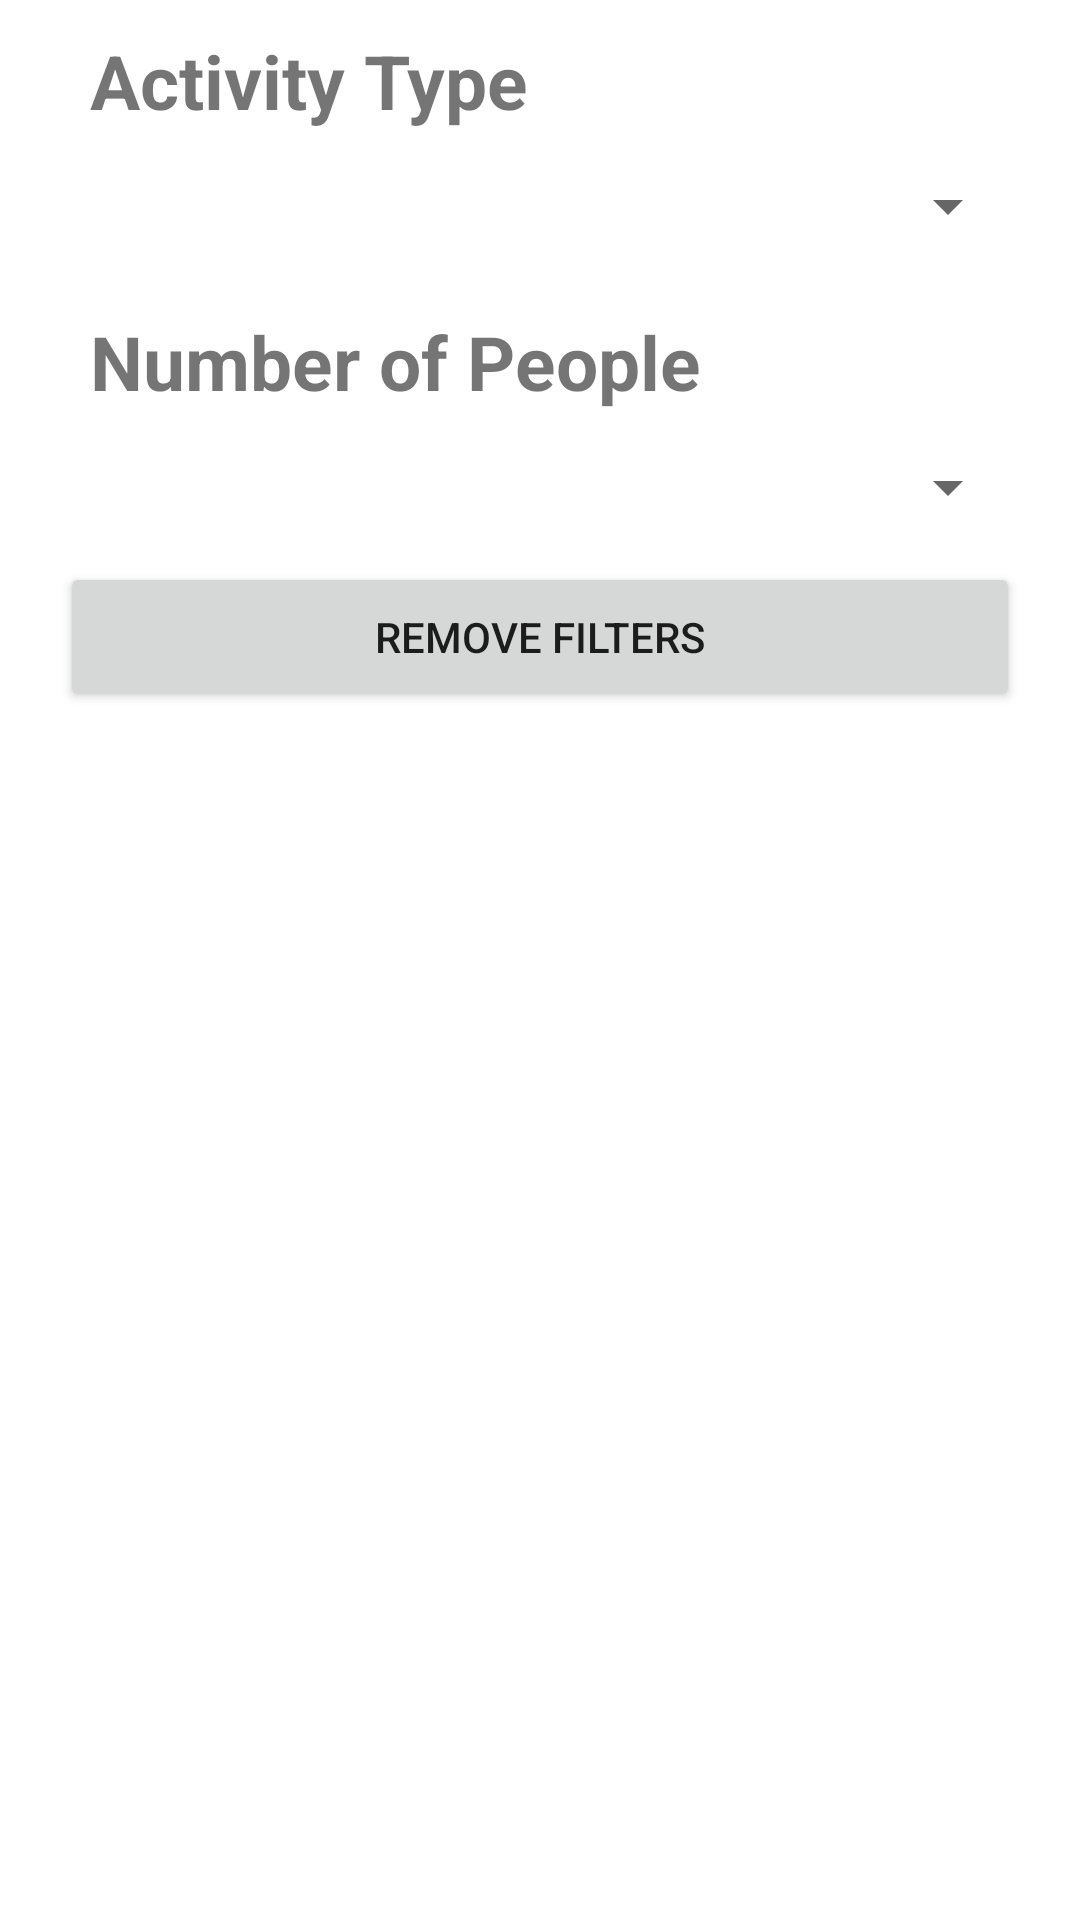

Write the Android layout XML for this screen, with the resource values it uses.
<!-- AndroidManifest.xml: application theme Theme.ProjectLFG -->
<!-- res/layout/activity_filter_dialog.xml -->
<?xml version="1.0" encoding="utf-8"?>
<LinearLayout xmlns:android="http://schemas.android.com/apk/res/android"
    android:layout_width="match_parent"
    android:orientation="vertical"
    android:paddingLeft="20dp"
    android:paddingRight="20dp"
    android:layout_height="match_parent">

    <TextView
        android:layout_width="wrap_content"
        android:layout_height="wrap_content"
        android:text="@string/activity_type"
        android:textSize="25sp"
        android:layout_marginHorizontal="10dp"
        android:textStyle="bold"
        android:layout_marginTop="10dp"/>

    <Spinner
        android:layout_height="50dp"
        android:layout_width="match_parent"
        android:id="@+id/filter_activity_type_spinner"
        ></Spinner>

    <TextView
        android:layout_width="wrap_content"
        android:layout_height="wrap_content"
        android:text="@string/limit_people"
        android:textSize="25sp"
        android:layout_marginHorizontal="10dp"
        android:textStyle="bold"
        android:layout_marginTop="10dp"/>

    <Spinner
        android:layout_height="50dp"
        android:layout_width="match_parent"
        android:id="@+id/filter_number_of_people"
        ></Spinner>

    <Button
        android:layout_width="match_parent"
        android:layout_height="50dp"
        android:id="@+id/RemoveFilters"
        android:text="Remove Filters"
        >

    </Button>

</LinearLayout>
<!-- resources referenced by this layout -->
<resources>
  <string name="activity_type">Activity Type</string>
  <string name="limit_people">Number of People</string>
  <style name="Theme.ProjectLFG" parent="Theme.MaterialComponents.DayNight.NoActionBar">
          
          <item name="colorPrimary">@color/purple_500</item>
          <item name="colorPrimaryVariant">@color/purple_700</item>
          <item name="colorOnPrimary">@color/white</item>
          
          <item name="colorSecondary">@color/teal_200</item>
          <item name="colorSecondaryVariant">@color/teal_700</item>
          <item name="colorOnSecondary">@color/black</item>
          
          <item name="android:statusBarColor" tools:targetApi="l">?attr/colorPrimaryVariant</item>
  
          
          
          <item name="android:windowActionBar">false</item>
          <item name="android:windowNoTitle">true</item>
  
      </style>
  <!-- not gathered from this repository: default colours our renderer supplied (Android Studio template values) -->
  <color name="purple_500">#FF6200EE</color>
  <color name="purple_700">#FF3700B3</color>
  <color name="teal_200">#FF03DAC5</color>
  <color name="teal_700">#FF018786</color>
  <color name="black">#FF000000</color>
  <color name="white">#FFFFFFFF</color>
</resources>
